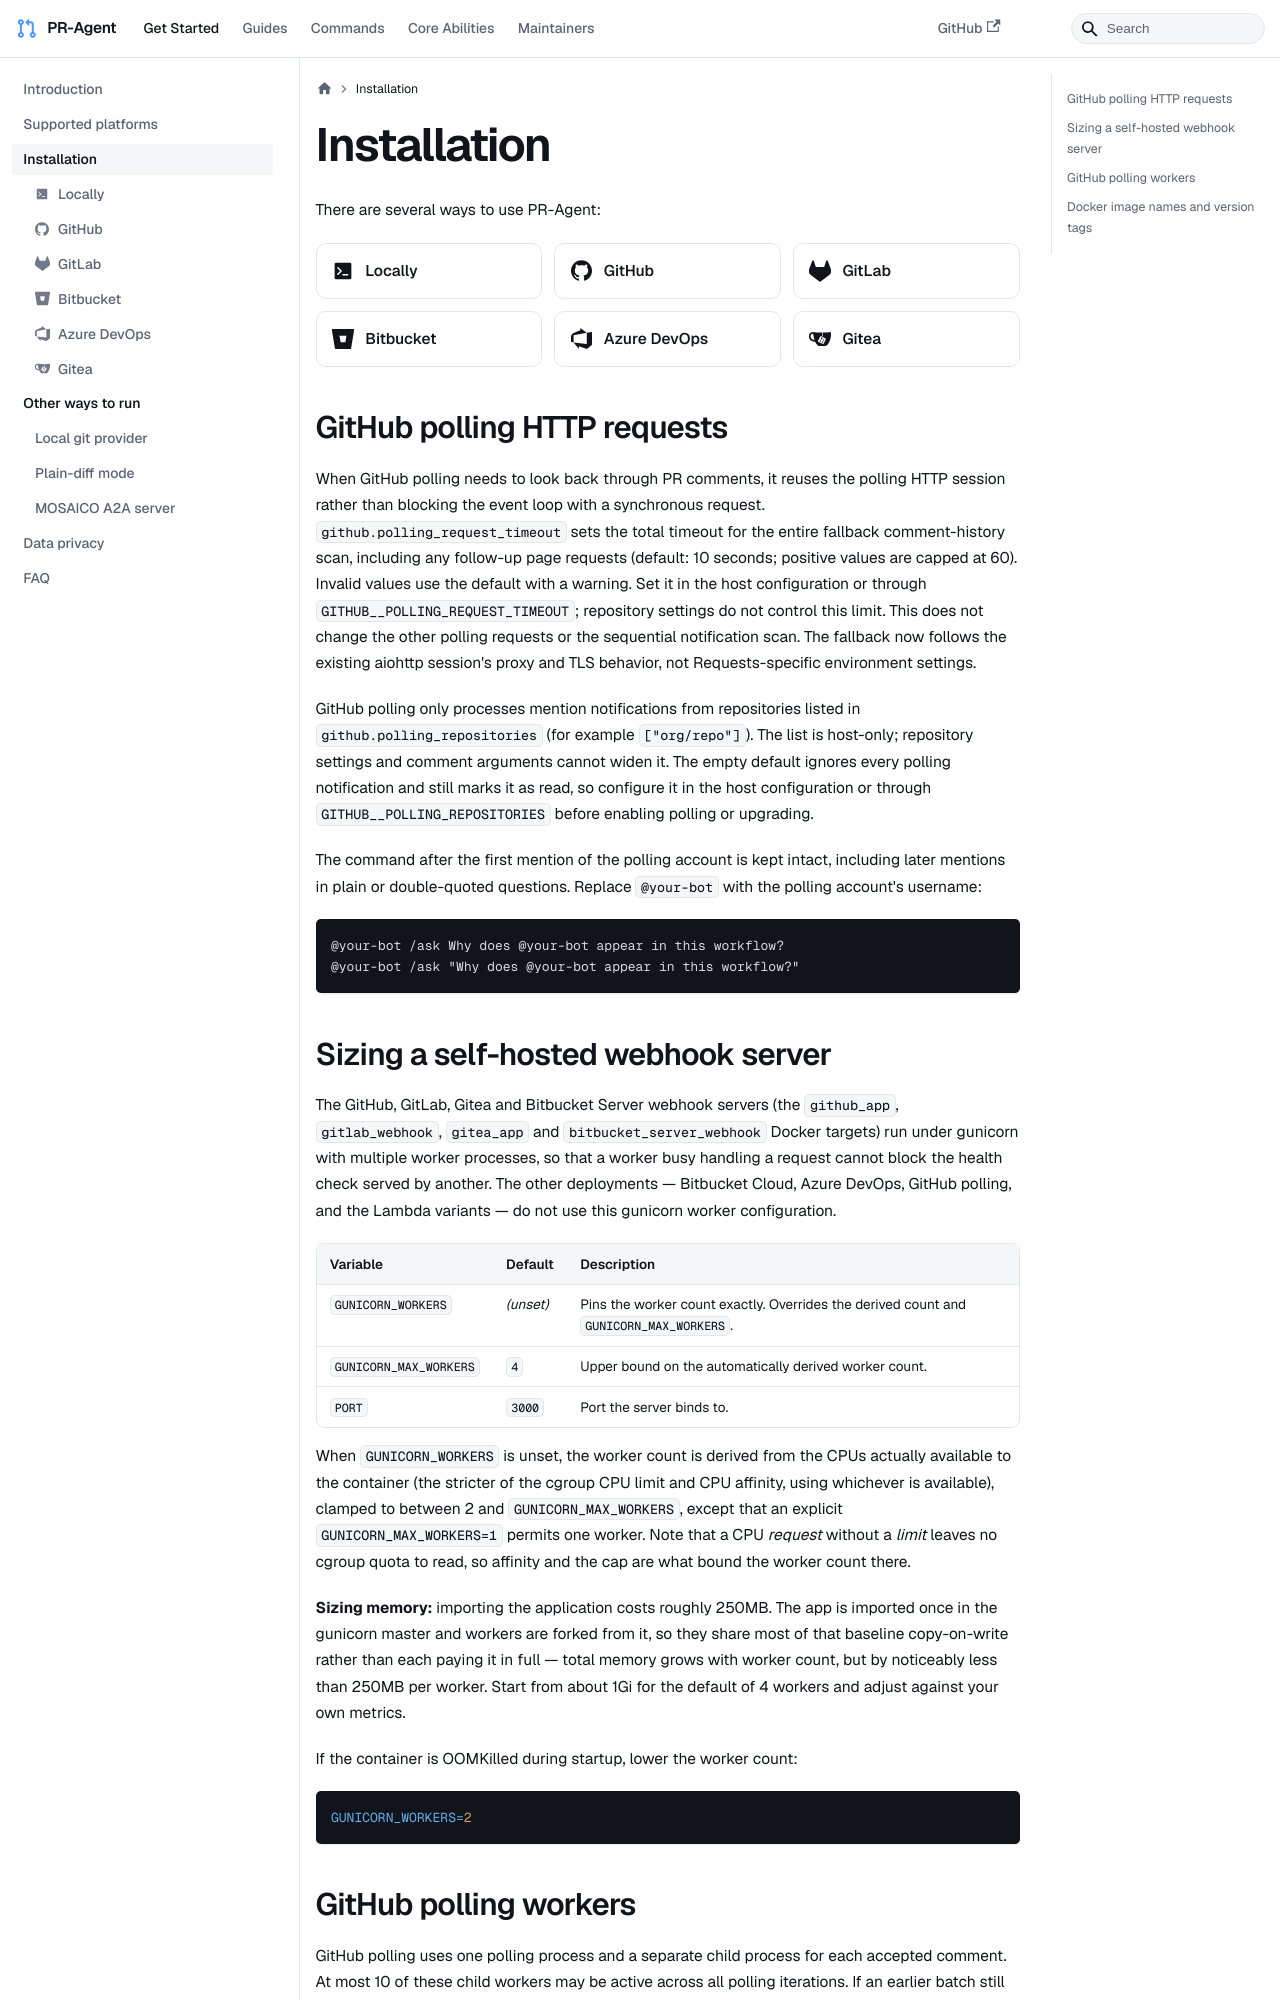

repository: sirluky/pr-agent · page: installation/index.html · generator: docusaurus

---
title: "Installation"
sidebar_position: 1
---

There are several ways to use PR-Agent:

<div class="pra-provider-grid">

- <span class="pra-logo pra-logo--terminal" aria-hidden="true"></span> [Locally](./locally.md)
- <span class="pra-logo pra-logo--github" aria-hidden="true"></span> [GitHub](./github.md)
- <span class="pra-logo pra-logo--gitlab" aria-hidden="true"></span> [GitLab](./gitlab.md)
- <span class="pra-logo pra-logo--bitbucket" aria-hidden="true"></span> [Bitbucket](./bitbucket.md)
- <span class="pra-logo pra-logo--azuredevops" aria-hidden="true"></span> [Azure DevOps](./azure.md)
- <span class="pra-logo pra-logo--gitea" aria-hidden="true"></span> [Gitea](./gitea.md)

</div>

## GitHub polling HTTP requests

When GitHub polling needs to look back through PR comments, it reuses the polling
HTTP session rather than blocking the event loop with a synchronous request.
`github.polling_request_timeout` sets the total timeout for the entire fallback
comment-history scan, including any follow-up page requests
(default: 10 seconds; positive values are capped at 60). Invalid values use the
default with a warning. Set it in the host configuration or through
`GITHUB__POLLING_REQUEST_TIMEOUT`; repository settings do not control this limit.
This does not change the other polling requests or the sequential notification
scan. The fallback now follows the existing aiohttp session's proxy and TLS
behavior, not Requests-specific environment settings.

GitHub polling only processes mention notifications from repositories listed in
`github.polling_repositories` (for example `["org/repo"]`). The list is
host-only; repository settings and comment arguments cannot widen it. The empty
default ignores every polling notification and still marks it as read, so
configure it in the host configuration or through `GITHUB__POLLING_REPOSITORIES`
before enabling polling or upgrading.

The command after the first mention of the polling account is kept intact,
including later mentions in plain or double-quoted questions. Replace `@your-bot`
with the polling account's username:

```text
@your-bot /ask Why does @your-bot appear in this workflow?
@your-bot /ask "Why does @your-bot appear in this workflow?"
```
